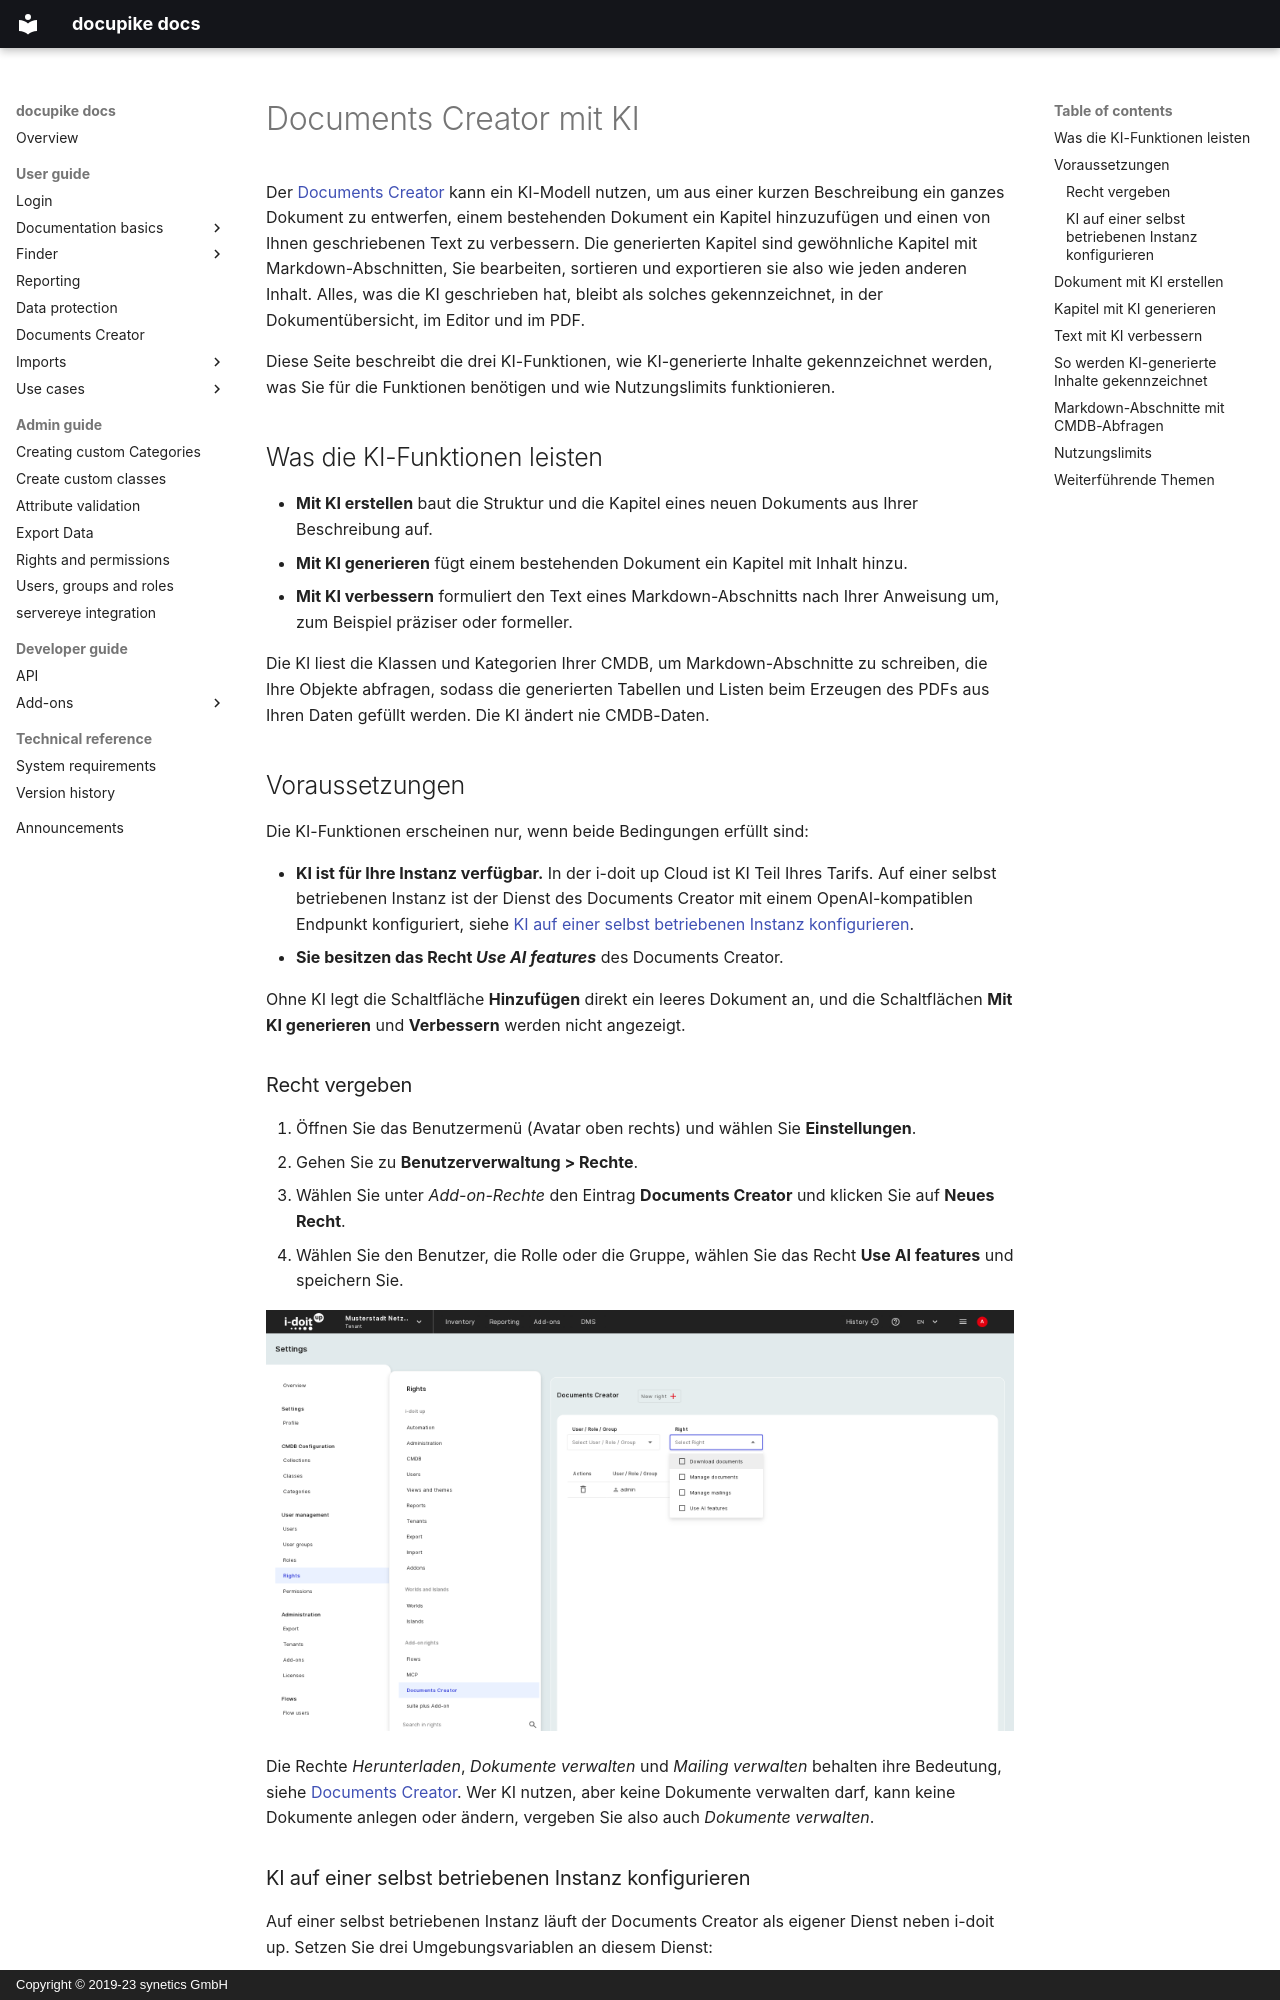

repository: docupike/docs · page: de/user/documents-creator-ai.html · generator: mkdocs · copyright: Copyright © 2019-23 synetics GmbH

---
title: Documents Creator mit KI
description: Dokumente erstellen, Kapitel generieren und Texte verbessern mit KI im Documents Creator
lang: de
---

# Documents Creator mit KI

Der [Documents Creator](documents-creator.md) kann ein KI-Modell nutzen, um aus einer kurzen Beschreibung ein ganzes Dokument zu entwerfen, einem bestehenden Dokument ein Kapitel hinzuzufügen und einen von Ihnen geschriebenen Text zu verbessern.
Die generierten Kapitel sind gewöhnliche Kapitel mit Markdown-Abschnitten, Sie bearbeiten, sortieren und exportieren sie also wie jeden anderen Inhalt.
Alles, was die KI geschrieben hat, bleibt als solches gekennzeichnet, in der Dokumentübersicht, im Editor und im PDF.

Diese Seite beschreibt die drei KI-Funktionen, wie KI-generierte Inhalte gekennzeichnet werden, was Sie für die Funktionen benötigen und wie Nutzungslimits funktionieren.

## Was die KI-Funktionen leisten

- **Mit KI erstellen** baut die Struktur und die Kapitel eines neuen Dokuments aus Ihrer Beschreibung auf.
- **Mit KI generieren** fügt einem bestehenden Dokument ein Kapitel mit Inhalt hinzu.
- **Mit KI verbessern** formuliert den Text eines Markdown-Abschnitts nach Ihrer Anweisung um, zum Beispiel präziser oder formeller.

Die KI liest die Klassen und Kategorien Ihrer CMDB, um Markdown-Abschnitte zu schreiben, die Ihre Objekte abfragen, sodass die generierten Tabellen und Listen beim Erzeugen des PDFs aus Ihren Daten gefüllt werden.
Die KI ändert nie CMDB-Daten.

## Voraussetzungen

Die KI-Funktionen erscheinen nur, wenn beide Bedingungen erfüllt sind:

- **KI ist für Ihre Instanz verfügbar.**
    In der i-doit up Cloud ist KI Teil Ihres Tarifs.
    Auf einer selbst betriebenen Instanz ist der Dienst des Documents Creator mit einem OpenAI-kompatiblen Endpunkt konfiguriert, siehe [KI auf einer selbst betriebenen Instanz konfigurieren](#ki-auf-einer-selbst-betriebenen-instanz-konfigurieren).
- **Sie besitzen das Recht _Use AI features_** des Documents Creator.

Ohne KI legt die Schaltfläche **Hinzufügen** direkt ein leeres Dokument an, und die Schaltflächen **Mit KI generieren** und **Verbessern** werden nicht angezeigt.
